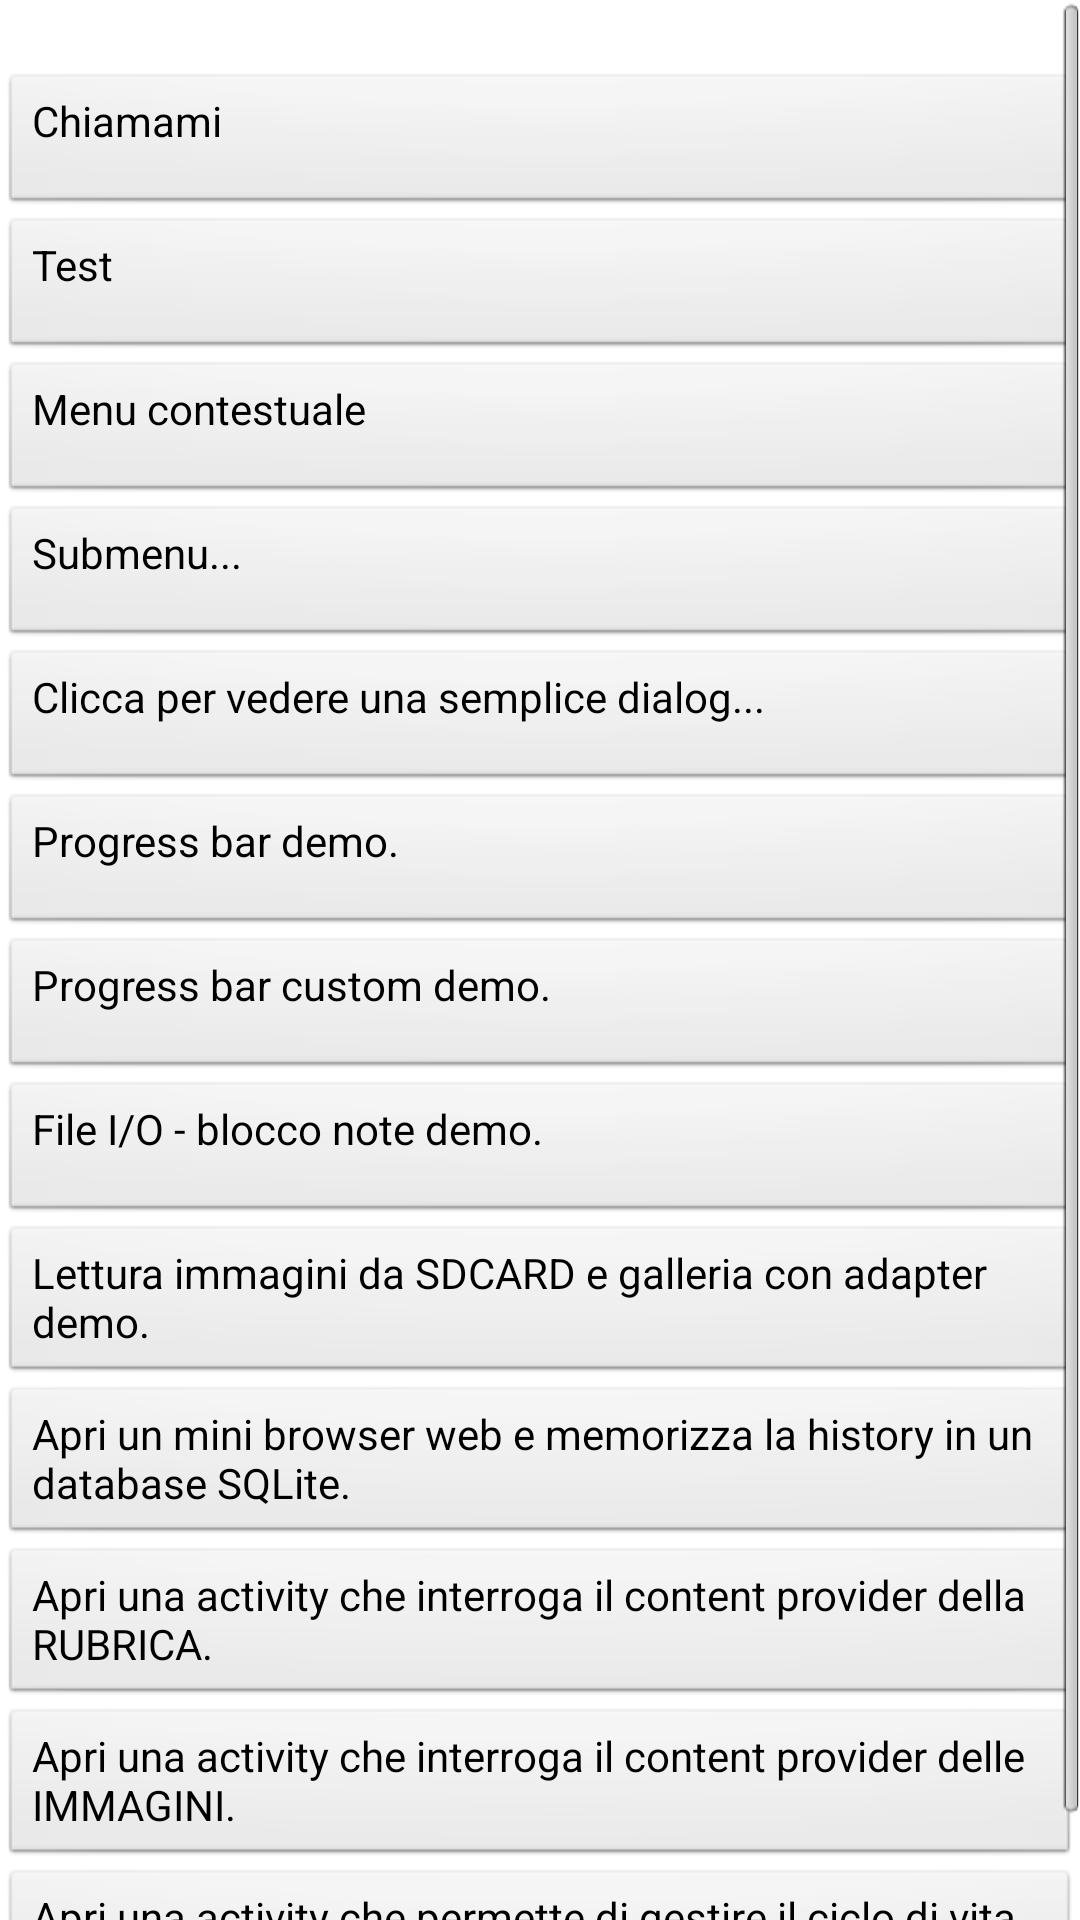

Here is an Android app screen rendered from its layout file. Give the layout XML and the strings, colors and styles it references.
<!-- AndroidManifest.xml: application theme AppTheme -->
<!-- res/layout/activity_call_me.xml -->
<ScrollView xmlns:android="http://schemas.android.com/apk/res/android"
	    xmlns:tools="http://schemas.android.com/tools"
    	android:layout_width="match_parent"
	    android:layout_height="match_parent"
	    android:layout_gravity="center_vertical"
	    tools:context=".CallMeActivity">
	<LinearLayout 
	    android:layout_width="match_parent"
	    android:layout_height="wrap_content"
	    android:layout_gravity="center_vertical"
	    android:orientation="vertical">
		<Button 
		    android:gravity="left" 
		    android:layout_marginTop="60dp"  
		    android:text="@string/callMeBtn"
		    android:layout_width="match_parent"
		    android:layout_height="wrap_content"
		    android:id="@+id/call_me_callMeBtn"
		    />
		<Button 
		    android:gravity="left" 
		    android:text="@string/testBtn"
		    android:layout_width="match_parent"
		    android:layout_height="wrap_content"
		    android:id="@+id/call_me_testBtn"/>
		<Button 
		    android:gravity="left" 
		    android:text="@string/menuBtn"
		    android:layout_width="match_parent"
		    android:layout_height="wrap_content"
		    android:id="@+id/call_me_menuBtn"/>
		<Button 
		    android:gravity="left" 
		    android:text="@string/subMenuBtn"
		    android:layout_width="match_parent"
		    android:layout_height="wrap_content"
		    android:id="@+id/call_me_subMenuBtn"/>
		<Button 
		    android:gravity="left" 
		    android:text="@string/alertBtn"
		    android:layout_width="match_parent"
		    android:layout_height="wrap_content"
		    android:id="@+id/call_me_alertBtn"/>
		<Button 
		    android:gravity="left" 
		    android:text="@string/progressBtn"
		    android:layout_width="match_parent"
		    android:layout_height="wrap_content"
		    android:id="@+id/call_me_progressBtn"/>
		<Button 
		    android:gravity="left" 
		    android:text="@string/progressCustomBtn"
		    android:layout_width="match_parent"
		    android:layout_height="wrap_content"
		    android:id="@+id/call_me_progressCustomBtn"/>
		<Button 
		    android:gravity="left" 
		    android:text="@string/fileSystemBtn"
		    android:layout_width="match_parent"
		    android:layout_height="wrap_content"
 		    android:id="@+id/call_me_fileSystemBtn"/>
		<Button 
		    android:gravity="left" 
		    android:text="@string/fileSystemExternalBtn"
		    android:layout_width="match_parent"
		    android:layout_height="wrap_content"
 		    android:id="@+id/call_me_fileSystemExternalBtn"/>
		<Button 
		    android:gravity="left" 
		    android:text="@string/browserBtn"
		    android:layout_width="match_parent"
		    android:layout_height="wrap_content"
 		    android:id="@+id/call_me_browserBtn"/>
		<Button 
		    android:gravity="left" 
		    android:text="@string/contentProviderBtn"
		    android:layout_width="match_parent"
		    android:layout_height="wrap_content"
 		    android:id="@+id/call_me_contentProviderBtn"/>
		<Button 
		    android:gravity="left" 
		    android:text="@string/contentProviderMediaStoreBtn"
		    android:layout_width="match_parent"
		    android:layout_height="wrap_content"
 		    android:id="@+id/call_me_contentProviderMediaStoreBtn"/>
		<Button 
		    android:gravity="left" 
		    android:text="@string/serviceBtn"
		    android:layout_width="match_parent"
		    android:layout_height="wrap_content"
 		    android:id="@+id/call_me_serviceBtn"/>
	</LinearLayout>
</ScrollView>
<!-- resources referenced by this layout -->
<resources>
  <string name="alertBtn">Clicca per vedere una semplice dialog...</string>
  <string name="browserBtn">Apri un mini browser web e memorizza la history in un database SQLite.</string>
  <string name="callMeBtn">Chiamami</string>
  <string name="contentProviderBtn">Apri una activity che interroga il content provider della RUBRICA.</string>
  <string name="contentProviderMediaStoreBtn">Apri una activity che interroga il content provider delle IMMAGINI.</string>
  <string name="fileSystemBtn">File I/O - blocco note demo.</string>
  <string name="fileSystemExternalBtn">Lettura immagini da SDCARD e galleria con adapter demo.</string>
  <string name="menuBtn">Menu contestuale</string>
  <string name="progressBtn">Progress bar demo.</string>
  <string name="progressCustomBtn">Progress bar custom demo.</string>
  <string name="serviceBtn">Apri una activity che permette di gestire il ciclo di vita di un servizio personalizzato.</string>
  <string name="subMenuBtn">Submenu...</string>
  <string name="testBtn">Test</string>
  <style name="AppTheme" parent="AppBaseTheme">
          
      </style>
  <style name="AppBaseTheme" parent="android:Theme.Light">
          
      </style>
</resources>
